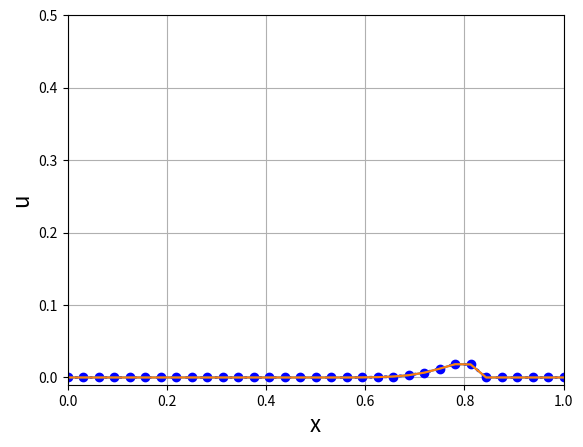

This chart was generated by the following Python code:
#!/usr/bin/env python
"""
Advection of a pollutant subject to a constant velocity

1D Convection-Diffusion equation: u_t -nu*u_xx + c*u_x = f
Domain: [0,1]
BC: u'(0) = 0, u(1) = u0
with f = 100*exp(-((x-0.8)/0.01)^2)*((sin(2*pi*t) + abs(sin(2*pi*t)))/2)

Finite differences (FD) discretization:
    - Second-order cntered differences advection scheme
    - First-order upwind
    - Limiters to switch from high to low-resolution
    
    
Tasks:
    - See what happens as we change time-step
    - See what happens as we change viscosity
    
"""
__author__ = 'Jordi Vila-Pérez'
__email__ = 'jvilap@mit.edu'


import numpy as np
import matplotlib.pyplot as plt
from math import pi
#%matplotlib qt
plt.close()
import matplotlib.animation as animation

"Flow parameters"
nu = 0
c = -2
u0 = 0

"Scheme parameters"
beta = 0

"Number of points"
N = 32
Dx = 1/N
x = np.linspace(0,1,N+1)
xN = np.concatenate(([x[0]-Dx],x))
x_2 = np.linspace(0, 1+ Dx, N+2) #introducing a ghost state 


"Time parameters"
dt = 1/50
time = np.arange(0,3+dt,dt)
nt = np.size(time)

"Initialize solution variable"
U = np.zeros((N+2,nt))


for it in range(nt-1):

    "System matrix and RHS term"
    "Diffusion term"
    Diff = nu*(1/Dx**2)*(2*np.diag(np.ones(N+1)) - np.diag(np.ones(N),-1) - np.diag(np.ones(N),1))
    Diff2 = nu*(1/Dx**2)*(2*np.diag(np.ones(N+2)) - np.diag(np.ones(N+1),-1) - np.diag(np.ones(N+1),1))
    "Advection term:"
        
    "Sensor"
    U0 = U[:,it]
    #uaux = np.concatenate(([U0[0]], U0,[U0[N]]))
    #Du = uaux[1:N+3] - uaux[0:N+2] + 1e-8
    #r = Du[0:N+1]/Du[1:N+2]
    
    "Limiter"
    #if beta>0:
        #phi = np.minimum(np.minimum(beta*r,1),np.minimum(r,beta))
        #phi = np.maximum(0,phi)
    #else:
       # phi = 2*r/(r**2 + 1)
        
    #phim = phi[0:N]
    #phip = phi[1:N+1]
        
    
    "Upwind scheme"
    cp = np.max([c,0])
    cm = np.min([c,0])
    
    #Advp = cp*(np.diag(1-phi) - np.diag(1-phip,-1))
    #Advm = cm*(np.diag(1-phi) - np.diag(1-phim,1))
    #Alow = Advp-Advm
    order = 2
    if order < 2:
        "Advection term: first order upwind scheme by discretizing the Advection operator "
        c_plus = max(c,0)
        c_minus = min(c,0)
        Advp = c_plus*(np.diag(np.ones(N+1)) - (np.diag(np.ones(N), -1)))  #u_j - u_j-1, N-1 is the actual diagonal. N-2 is the upper or lower diagonal and the number after defines the upper/lower
        Advm = c_minus*(np.diag(np.ones(N+1))- (np.diag(np.ones(N), 1))) #u_j - u_j+1
        Adv = (1/Dx)*(Advp-Advm)
    else: 
        "Implementing second order upwind scheme "
        c_plus = max(c,0)
        c_minus = min(c,0)
        Advp = c_plus*(1.5*(np.diag(np.ones(N+1)))- (2*np.diag(np.ones(N),-1)) + 0.5*(np.diag(np.ones(N-1),-2)))
        Advm = c_minus*(1.5*(np.diag(np.ones(N+1)))-2*(np.diag(np.ones(N),1)) + 0.5*(np.diag(np.ones(N-1), 2)))
        
        Advp_2 = c_plus*(1.5*(np.diag(np.ones(N+2)))- (2*np.diag(np.ones(N+1),-1)) + 0.5*(np.diag(np.ones(N),-2))) #2nd order derivative, ghost state
        Advm_2 = c_minus*(1.5*(np.diag(np.ones(N+2)))-2*(np.diag(np.ones(N+1),1)) + 0.5*(np.diag(np.ones(N), 2)))
        
    Adv = (1/Dx)*(Advp-Advm)
    Adv_2 = (1/Dx)*(Advp_2 - Advm_2)
    
    "Centered differences"
    #Advp = -0.5*c*np.diag(phip,-1)
    #Advm = -0.5*c*np.diag(phim,1)
    #Ahigh = Advp-Advm
        
    #Adv = (1/Dx)*(Ahigh + Alow)
    A =  Adv + Diff
    A2 = Adv_2 + Diff2 
    
    "Source term"
    sine = np.sin(2*pi*time[it+1])
    sineplus = 0.5*(sine + np.abs(sine))
    F = 100*np.exp(-((x-0.8)/0.01)**2)*sineplus #introducing a pollutant 
    F2 = 100*np.exp(-((x_2-0.8)/0.01)**2)*sineplus 
    
    "Temporal terms"
    A = A + (1/dt)*np.diag(np.ones(N+1))
    A2 = A2 + (1/dt)*np.diag(np.ones(N+2))
    #F = F + U0/dt
    F2 = F2 + U0/dt

    "Boundary condition at x=0"
    A[0,:] = (1/Dx)*np.concatenate(([1.5, -2, 0.5],np.zeros(N-2)))
    F[0] = 0
    A2[0,:] = (1/Dx)*np.concatenate(([1.5, -2, 0.5],np.zeros(N-1)))
    F2[0] = 0
    "Boundary condition at x=1"
    A[N,:] = np.concatenate((np.zeros(N),[1]))
    F[N] = u0
    
    A2[N+1,:]=(1/(Dx**2))*np.concatenate((np.zeros(N-1),[1, -2, 1])) #ghost state, second order derivative approx
    F2[N+1] = 0 #forced RHS BC
    


    "Solution of the linear system AU=F"
    u = np.linalg.solve(A2,F2)
    U[:,it+1] = u
    u = u[0:N+1]


"Animation of the results"
fig = plt.figure()
ax = plt.axes(xlim =(0, 1),ylim =(u0-1e-2,u0+0.5)) 
myAnimation, = ax.plot([], [],':ob',linewidth=2)
plt.grid()
plt.xlabel("x",fontsize=16)
plt.ylabel("u",fontsize=16)

def animate(i):
    
    u = U[0:N+1,i]
    plt.plot(x,u)
    myAnimation.set_data(x, u)
    return myAnimation,

anim = animation.FuncAnimation(fig,animate,frames=range(1,nt),blit=True,repeat=False)


if nu>0:
    "Peclet number"
    P = np.abs(c*Dx/nu)
    print("Pe number Pe=%g\n" % P);

"CFL number"
CFL = np.abs(c*dt/Dx)
print("CFL number CFL=%g\n" % CFL);



